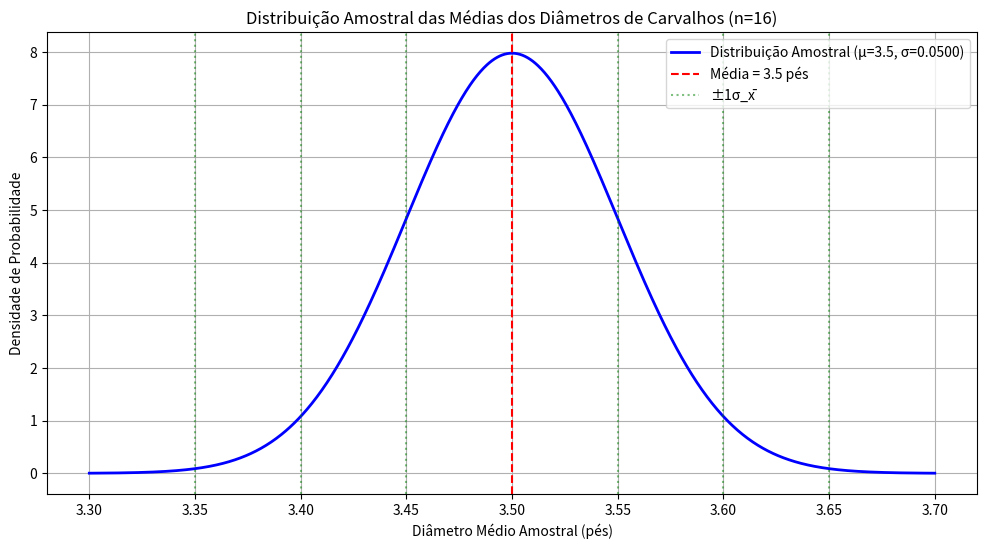

The matplotlib source for this figure:
import numpy as np
import matplotlib.pyplot as plt
from scipy.stats import norm

# Parâmetros populacionais
mu = 3.5     # média populacional (pés)
sigma = 0.2  # desvio padrão populacional (pés)
n = 16       # tamanho da amostra

# a) Calcular a média e o erro padrão da distribuição amostral
mu_amostral = mu  # A média da distribuição amostral é igual à média populacional
sigma_amostral = sigma / np.sqrt(n)  # Erro padrão da média

print("Resolução:")
print(f"Média da distribuição amostral (μ_x̄): {mu_amostral} pés")
print(f"Erro padrão da distribuição amostral (σ_x̄): σ/√n = {sigma}/√{n} = {sigma_amostral:.4f} pés")

# b) Esboçar uma curva normal com os parâmetros da distribuição amostral
plt.figure(figsize=(12, 6))
x = np.linspace(mu - 4*sigma_amostral, mu + 4*sigma_amostral, 1000)
y = norm.pdf(x, mu_amostral, sigma_amostral)

plt.plot(x, y, 'b-', linewidth=2, label=f'Distribuição Amostral (μ={mu_amostral}, σ={sigma_amostral:.4f})')
plt.axvline(mu_amostral, color='red', linestyle='--', label=f'Média = {mu_amostral} pés')

# Marcar intervalos de 1, 2 e 3 erros padrão
for i in range(1, 4):
    plt.axvline(mu_amostral + i*sigma_amostral, color='green', linestyle=':', alpha=0.5,
               label=f'±{i}σ_x̄' if i == 1 else '')
    plt.axvline(mu_amostral - i*sigma_amostral, color='green', linestyle=':', alpha=0.5)

plt.title('Distribuição Amostral das Médias dos Diâmetros de Carvalhos (n=16)')
plt.xlabel('Diâmetro Médio Amostral (pés)')
plt.ylabel('Densidade de Probabilidade')
plt.legend()
plt.grid(True)
plt.show()

# Explicação detalhada
print("\nExplicação do Teorema do Limite Central:")
print("1. A distribuição amostral das médias tem:")
print(f"   - Média (μ_x̄) = μ = {mu} pés")
print(f"   - Erro padrão (σ_x̄) = σ/√n = {sigma}/√{n} = {sigma}/4 = {sigma_amostral:.4f} pés")

print("\n2. Para amostras de tamanho n=16:")
print(f"   - 68% das médias amostrais estarão entre {mu-sigma_amostral:.3f} e {mu+sigma_amostral:.3f} pés")
print(f"   - 95% das médias amostrais estarão entre {mu-2*sigma_amostral:.3f} e {mu+2*sigma_amostral:.3f} pés")
print(f"   - 99.7% das médias amostrais estarão entre {mu-3*sigma_amostral:.3f} e {mu+3*sigma_amostral:.3f} pés")

print("\n3. Comparação com a população:")
print(f"   População: σ = {sigma} pé (variabilidade individual)")
print(f"   Médias amostrais (n=16): σ_x̄ = {sigma_amostral:.4f} pé (variabilidade das médias)")
print("   A variabilidade das médias é menor que a variabilidade individual")